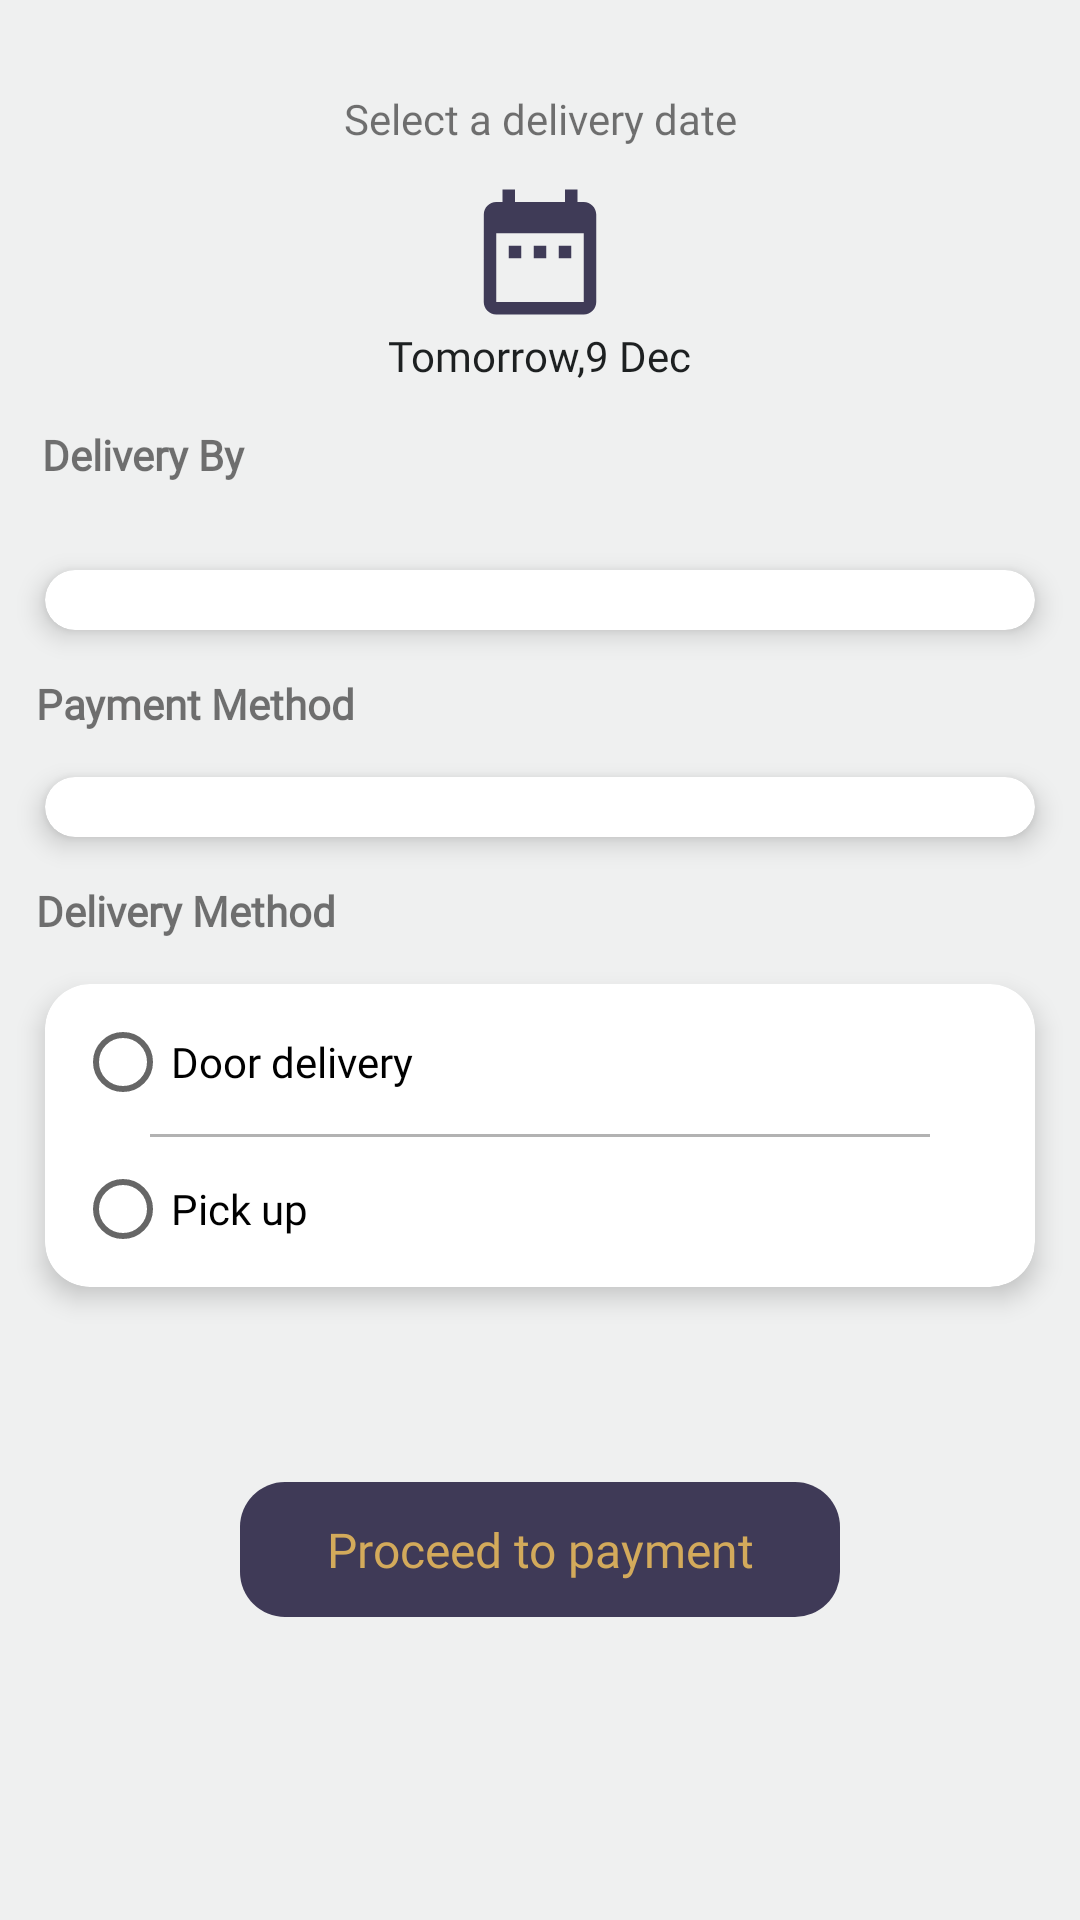

The Android layout XML behind this screen, and the referenced resources:
<!-- AndroidManifest.xml: application theme AppTheme -->
<!-- res/layout/fragment_plase_order.xml -->
<?xml version="1.0" encoding="utf-8"?>
<FrameLayout
    android:background="@color/white_smoke"
    xmlns:android="http://schemas.android.com/apk/res/android"
    xmlns:app="http://schemas.android.com/apk/res-auto"
    xmlns:tools="http://schemas.android.com/tools"
    android:layout_width="match_parent"
    android:layout_height="match_parent"
    tools:context=".fragment.PlaceOrderFragment">

    <ScrollView
        android:layout_width="match_parent"
        android:layout_height="match_parent"
        android:fillViewport="true">

        <LinearLayout
            android:layout_width="match_parent"
            android:layout_height="match_parent"
            android:gravity="center_horizontal"
            android:orientation="vertical">

            <TextView
                android:paddingTop="30dp"
                android:gravity="center"
                android:text="Select a delivery date"
                android:layout_width="match_parent"
                android:layout_height="wrap_content"/>

            <ImageView
                android:layout_width="60dp"
                android:layout_marginTop="10dp"
                android:layout_height="50dp"
                android:src="@drawable/ic_baseline_date_range_24" />

            <LinearLayout
                android:layout_width="match_parent"
                android:layout_height="wrap_content"
                android:layout_marginLeft="15dp"
                android:layout_marginRight="15dp"
                android:gravity="center"
                android:orientation="horizontal">

                <ImageView
                    android:id="@+id/img_ldate"
                    android:layout_width="wrap_content"
                    android:background="?android:attr/selectableItemBackgroundBorderless"
                    android:layout_height="wrap_content"
                    android:layout_weight="1"
                    android:src="@drawable/ic_cal_left" />

                <TextView
                    android:id="@+id/txt_selectdate"
                    android:layout_width="wrap_content"
                    android:layout_height="wrap_content"
                    android:layout_weight="6"
                    android:gravity="center"
                    android:text="Tomorrow,9 Dec"
                    android:textColor="@color/colorBalck" />

                <ImageView
                    android:id="@+id/img_rdate"
                    android:layout_width="wrap_content"
                    android:layout_height="wrap_content"
                    android:background="?android:attr/selectableItemBackgroundBorderless"
                    android:layout_weight="1"
                    android:src="@drawable/ic_cal_right" />
            </LinearLayout>

            <TextView
                android:layout_width="match_parent"
                android:layout_height="wrap_content"
                android:fontFamily="@font/coresans_cr_medium"
                android:padding="14dp"
                android:text="Delivery By"
                android:textStyle="bold" />

            <androidx.cardview.widget.CardView
                android:layout_width="match_parent"
                android:layout_height="wrap_content"
                android:layout_margin="15dp"
                app:cardCornerRadius="15dp"
                app:cardElevation="5dp">

                <LinearLayout
                    android:layout_width="match_parent"
                    android:layout_height="wrap_content"
                    android:orientation="vertical"
                    android:padding="10dp">



                    <RadioGroup
                        android:id="@+id/radiogroup"
                        android:layout_width="wrap_content"
                        android:layout_height="wrap_content"
                        android:layout_centerHorizontal="true"
                        android:layout_centerVertical="true"
                        android:animateLayoutChanges="true"
                        android:orientation="vertical" />

                </LinearLayout>
            </androidx.cardview.widget.CardView>

            <TextView
                android:paddingLeft="12dp"
                android:layout_width="match_parent"
                android:layout_height="wrap_content"
                android:fontFamily="@font/coresans_cr_medium"
                android:text="Payment Method"
                android:textStyle="bold" />

            <androidx.cardview.widget.CardView
                android:layout_width="match_parent"
                android:layout_height="wrap_content"
                android:layout_margin="15dp"
                app:cardCornerRadius="15dp"
                app:cardElevation="5dp">

                <LinearLayout
                    android:layout_width="match_parent"
                    android:layout_height="wrap_content"
                    android:orientation="vertical"
                    android:padding="10dp">


                    <LinearLayout
                        android:id="@+id/lvl_paymnet"
                        android:layout_width="match_parent"
                        android:layout_height="wrap_content"
                        android:orientation="vertical" />

                </LinearLayout>


            </androidx.cardview.widget.CardView>


            <TextView
                android:paddingLeft="12dp"
                android:layout_width="match_parent"
                android:layout_height="wrap_content"
                android:fontFamily="@font/coresans_cr_medium"
                android:text="Delivery Method"
                android:textStyle="bold" />


            <androidx.cardview.widget.CardView
                android:layout_width="match_parent"
                android:layout_height="wrap_content"
                android:layout_margin="15dp"
                app:cardCornerRadius="15dp"
                app:cardElevation="5dp">

                <LinearLayout
                    android:layout_width="match_parent"
                    android:layout_height="wrap_content"
                    android:orientation="vertical"
                    android:padding="10dp">


                    <LinearLayout
                        android:id="@+id/lvl_delivery"
                        android:layout_width="match_parent"
                        android:layout_height="wrap_content"
                        android:orientation="vertical" >




                        <RadioGroup
                            android:id="@+id/rg_delivery"
                            android:layout_width="match_parent"
                            android:layout_height="match_parent">


                            <RadioButton
                                android:text="Door delivery"
                                android:layout_width="match_parent"
                                android:layout_height="wrap_content"/>


                            <View
                                android:layout_marginTop="8dp"
                                android:layout_marginBottom="8dp"
                                android:layout_marginRight="25dp"
                                android:layout_marginLeft="25dp"
                                android:alpha=".3"
                                android:background="@color/black"
                                android:layout_width="match_parent"
                                android:layout_height="1dp"/>


                            <RadioButton
                                android:text="Pick up"
                                android:layout_width="match_parent"
                                android:layout_height="wrap_content"/>


                        </RadioGroup>




                    </LinearLayout>

                </LinearLayout>


            </androidx.cardview.widget.CardView>

            <View
                android:layout_width="match_parent"
                android:layout_height="50dp" />

            <TextView
                android:layout_marginBottom="20dp"
                android:textSize="16sp"
                android:textColor="@color/buttongold"
                android:gravity="center"
                android:text="Proceed to payment"
                android:background="@drawable/grape_button"
                android:layout_width="200dp"
                android:layout_height="45dp"/>

        </LinearLayout>
    </ScrollView>
</FrameLayout>
<!-- resources referenced by this layout -->
<resources>
  <color name="black">#FF000000</color>
  <color name="buttongold">#d3aa5b</color>
  <color name="colorBalck">#1d2021</color>
  <color name="white_smoke">#eff0f0</color>
  <!-- drawable grape_button (drawable) -->
  <?xml version="1.0" encoding="utf-8"?>
  <selector xmlns:android="http://schemas.android.com/apk/res/android">
      <item android:state_pressed="true">
          <shape xmlns:android="http://schemas.android.com/apk/res/android" android:shape="rectangle">
  
              <solid android:color="@color/buttongrape" />
  
              <corners android:bottomLeftRadius="15dp" android:bottomRightRadius="15dp" android:topLeftRadius="15dp" android:topRightRadius="15dp" />
  
  
          </shape>
      </item>
      <item android:state_pressed="false">
  
          <shape xmlns:android="http://schemas.android.com/apk/res/android" android:shape="rectangle">
  
              <solid android:color="@color/buttongrape" />
  
              <corners android:bottomLeftRadius="15dp" android:bottomRightRadius="15dp" android:topLeftRadius="15dp" android:topRightRadius="15dp" />
  
  
          </shape>
      </item>
  </selector>
  <!-- drawable ic_baseline_date_range_24 (drawable) -->
  <vector android:height="24dp" android:tint="#3F3B57"
      android:viewportHeight="24" android:viewportWidth="24"
      android:width="24dp" xmlns:android="http://schemas.android.com/apk/res/android">
      <path android:fillColor="@android:color/white" android:pathData="M9,11L7,11v2h2v-2zM13,11h-2v2h2v-2zM17,11h-2v2h2v-2zM19,4h-1L18,2h-2v2L8,4L8,2L6,2v2L5,4c-1.11,0 -1.99,0.9 -1.99,2L3,20c0,1.1 0.89,2 2,2h14c1.1,0 2,-0.9 2,-2L21,6c0,-1.1 -0.9,-2 -2,-2zM19,20L5,20L5,9h14v11z"/>
  </vector>
  <style name="AppTheme" parent="Theme.AppCompat.Light.DarkActionBar">
          
          <item name="fontFamily">@font/nunito_semi_bold</item>
          <item name="colorPrimary">@color/colorPrimary</item>
          <item name="colorPrimaryDark">@color/colorPrimaryDark</item>
          <item name="colorAccent">@color/colorAccent</item>
          <item name="android:drawableTint">@color/colorPrimaryDark</item>
      </style>
  <color name="buttongrape">#3f3a57</color>
  <color name="colorPrimary">#FFFFFF</color>
  <color name="colorPrimaryDark">#3f3a57</color>
  <color name="colorAccent">#554E73</color>
</resources>
